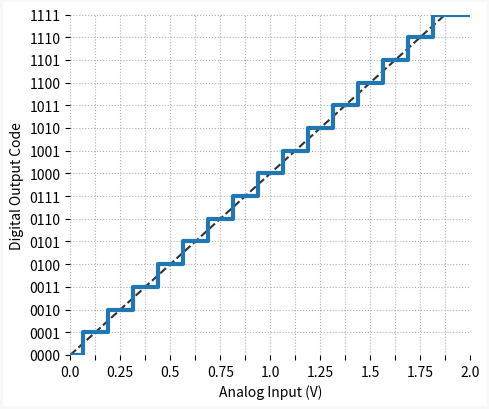

Here is the Python script that generated this plot:
""" post_ad_quantization.py

Contains the quantization example used in my post:
https://thingsdaq.org/2022/01/17/analog-to-digital-conversion/

You can use this to plot the transfer function of an ADC with different bit
resolutions.

"""
import numpy as np
import matplotlib.pyplot as plt

# Creating plotting function
def plot_tf(x, xtick=None, xlabel=None, ylabel=None):
    # Creating Matplotlib figure
    fig = plt.figure(
        figsize=(5, 4.2),
        facecolor='#ffffff',
        edgecolor='#f8f8f8',
        linewidth=3,
        tight_layout=True)
    # Adding and confguring axes
    ax = fig.add_subplot(
        frameon=False,
        xlabel='Analog Input (V)',
        ylabel='Digital Output Code'
        )
    ax.set(
        xlim=(0, max(x)),
        ylim=(1, len(ylabel))
        )
    ax.grid(
        linestyle=':',
        )
    ax.set_xticks(xtick, labels=xlabel)
    ax.set_yticks(np.arange(len(ylabel))+1, labels=ylabel)
    # Plotting ideal ADC transfer function
    ax.plot([0, xtick[-2]], [1, len(x)-1], linewidth=1.5, linestyle='--', color='#303030')
    # Plotting perfect ADC transfer function
    ax.step(x, np.arange(len(x)), linewidth=3)

# Defining number of bits and reference voltage
# (Transfer function for a single-ended perfect ADC)
nbits = 4
vref = 2
# Generating y axis tick strings
nval = 2**nbits
fbit = '{:0'+str(nbits)+'b}'
sbit = [fbit.format(n) for n in range(nval)]

# Perfect ADC (single-ended mode) analog inputs (x axis)
v = np.linspace(0, vref, nval+1)
vtick = v
# Perfect ADC (single-ended mode with adjusted quantization)
v = v - 0.5*np.diff(v)[0]
v[-1] = v[-1] + 0.5*np.diff(v)[0]
# Creating x axis tick strings
sref = []
for i, tick in enumerate(vtick):
    if np.mod(i, 2) == 0:
        sref.append(str(tick))
    else:
        sref.append('')
# Plotting transfer function
plot_tf(v, xtick=vtick, xlabel=sref, ylabel=sbit)
